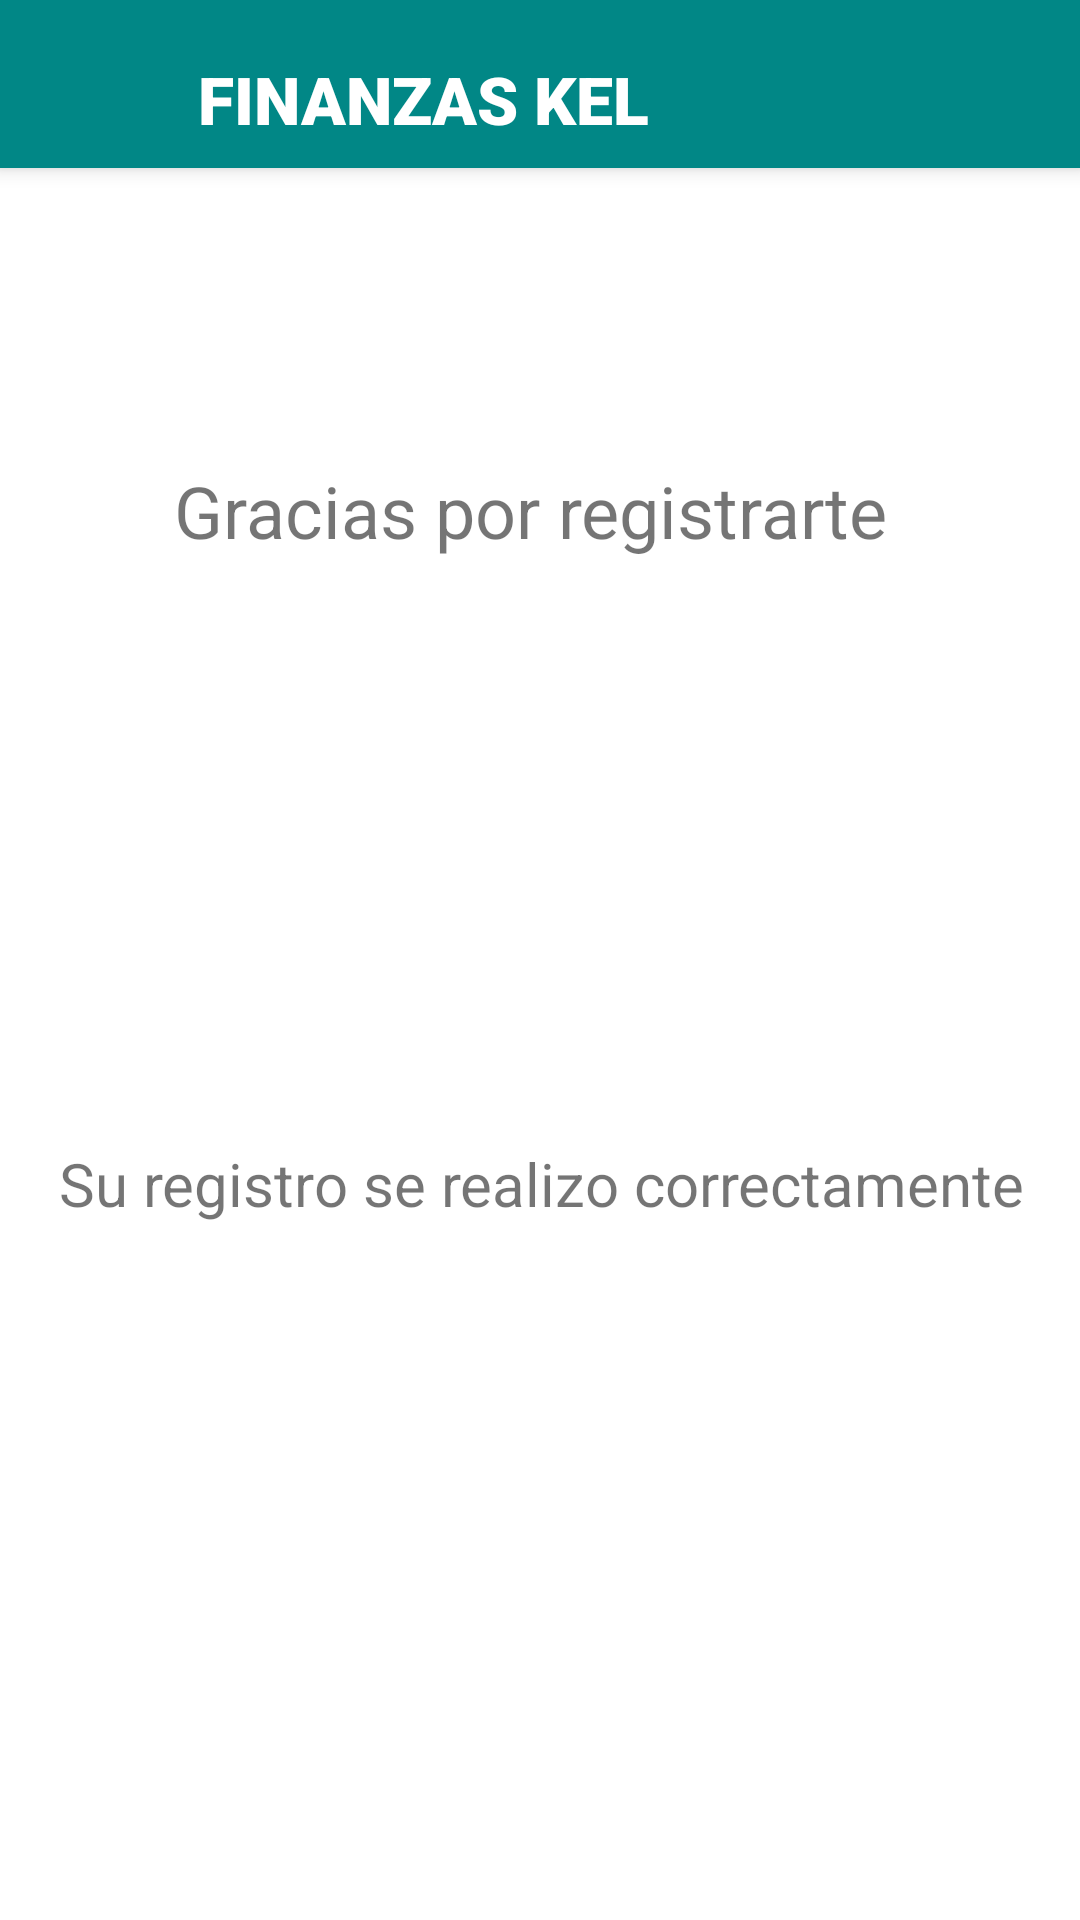

Reconstruct the res/layout file that produces this screen, plus the resources it refers to.
<!-- AndroidManifest.xml: application theme Theme.KELFinanzas -->
<!-- res/layout/activity_exitoso_registro.xml -->
<?xml version="1.0" encoding="utf-8"?>
<androidx.constraintlayout.widget.ConstraintLayout xmlns:android="http://schemas.android.com/apk/res/android"
    xmlns:app="http://schemas.android.com/apk/res-auto"
    xmlns:tools="http://schemas.android.com/tools"
    android:id="@+id/id_registrado"
    android:layout_width="match_parent"
    android:layout_height="match_parent"
    tools:context=".exitoso_registro">

    <include
        android:id="@+id/my_toolbar"
        layout="@layout/activity_toolbar" />

    <ImageView
        android:id="@+id/bien_img"
        android:layout_width="142dp"
        android:layout_height="124dp"
        android:src="@drawable/bien"
        app:layout_constraintBottom_toBottomOf="parent"
        app:layout_constraintEnd_toEndOf="parent"
        app:layout_constraintHorizontal_bias="0.49"
        app:layout_constraintStart_toStartOf="parent"
        app:layout_constraintTop_toTopOf="parent"
        app:layout_constraintVertical_bias="0.462" />

    <TextView
        android:id="@+id/reg_text"
        android:layout_width="361dp"
        android:layout_height="67dp"
        android:layout_marginTop="16dp"
        android:layout_marginBottom="180dp"
        android:text="Su registro se realizo correctamente"
        android:textAlignment="center"
        android:textSize="20sp"
        app:layout_constraintBottom_toBottomOf="parent"
        app:layout_constraintEnd_toEndOf="parent"
        app:layout_constraintStart_toStartOf="parent"
        app:layout_constraintTop_toBottomOf="@+id/bien_img"
        app:layout_constraintVertical_bias="0.187" />

    <TextView
        android:id="@+id/gracias_text"
        android:layout_width="wrap_content"
        android:layout_height="wrap_content"
        android:layout_marginBottom="52dp"
        android:text="Gracias por registrarte "
        android:textAlignment="center"
        android:textSize="24sp"
        app:layout_constraintBottom_toTopOf="@+id/bien_img"
        app:layout_constraintEnd_toEndOf="parent"
        app:layout_constraintHorizontal_bias="0.496"
        app:layout_constraintStart_toStartOf="parent" />


</androidx.constraintlayout.widget.ConstraintLayout>
<!-- res/layout/activity_toolbar.xml (included above) -->
<?xml version="1.0" encoding="utf-8"?>
<androidx.appcompat.widget.Toolbar xmlns:android="http://schemas.android.com/apk/res/android"
    xmlns:app="http://schemas.android.com/apk/res-auto"
    xmlns:tools="http://schemas.android.com/tools"
    android:id="@+id/my_toolbar"
    android:layout_width="match_parent"
    android:layout_height="wrap_content"
    android:background="@color/teal_700"
    android:elevation="4dp"
    android:theme="@style/ThemeOverlay.AppCompat.ActionBar">

    <LinearLayout
        android:layout_width="match_parent"
        android:layout_height="wrap_content"
        android:orientation="horizontal">

        <ImageView
            android:id="@+id/logo"
            android:layout_width="40dp"
            android:layout_height="40dp"
            android:layout_marginRight="10dp"
            android:scrollbarTrackVertical="@drawable/logo"
            android:src="@drawable/logo" />

        <LinearLayout
            android:layout_width="match_parent"
            android:layout_height="wrap_content"
            android:layout_gravity="center_vertical"
            android:layout_marginTop="5dp"
            android:orientation="vertical">

            <TextView
                android:id="@+id/txt"
                android:layout_width="wrap_content"
                android:layout_height="wrap_content"
                android:fontFamily="sans-serif-black"
                android:text="FINANZAS KEL"
                android:textAppearance="@style/Base.TextAppearance.AppCompat.Large"
                android:textColor="@color/white" />

        </LinearLayout>

    </LinearLayout>


</androidx.appcompat.widget.Toolbar>
<!-- resources referenced by this layout -->
<resources>
  <style name="Theme.KELFinanzas" parent="Theme.MaterialComponents.DayNight.DarkActionBar">
          
          <item name="colorPrimary">@color/purple_500</item>
          <item name="colorPrimaryVariant">@color/purple_700</item>
          <item name="colorOnPrimary">@color/white</item>
          
          <item name="colorSecondary">@color/teal_200</item>
          <item name="colorSecondaryVariant">@color/teal_700</item>
          <item name="colorOnSecondary">@color/black</item>
          
          <item name="android:statusBarColor" tools:targetApi="l">?attr/colorPrimaryVariant</item>
          
      </style>
  <!-- not gathered from this repository: default colours our renderer supplied (Android Studio template values) -->
  <color name="purple_500">#FF6200EE</color>
  <color name="purple_700">#FF3700B3</color>
  <color name="teal_200">#FF03DAC5</color>
  <color name="teal_700">#FF018786</color>
  <color name="black">#FF000000</color>
  <color name="white">#FFFFFFFF</color>
</resources>
